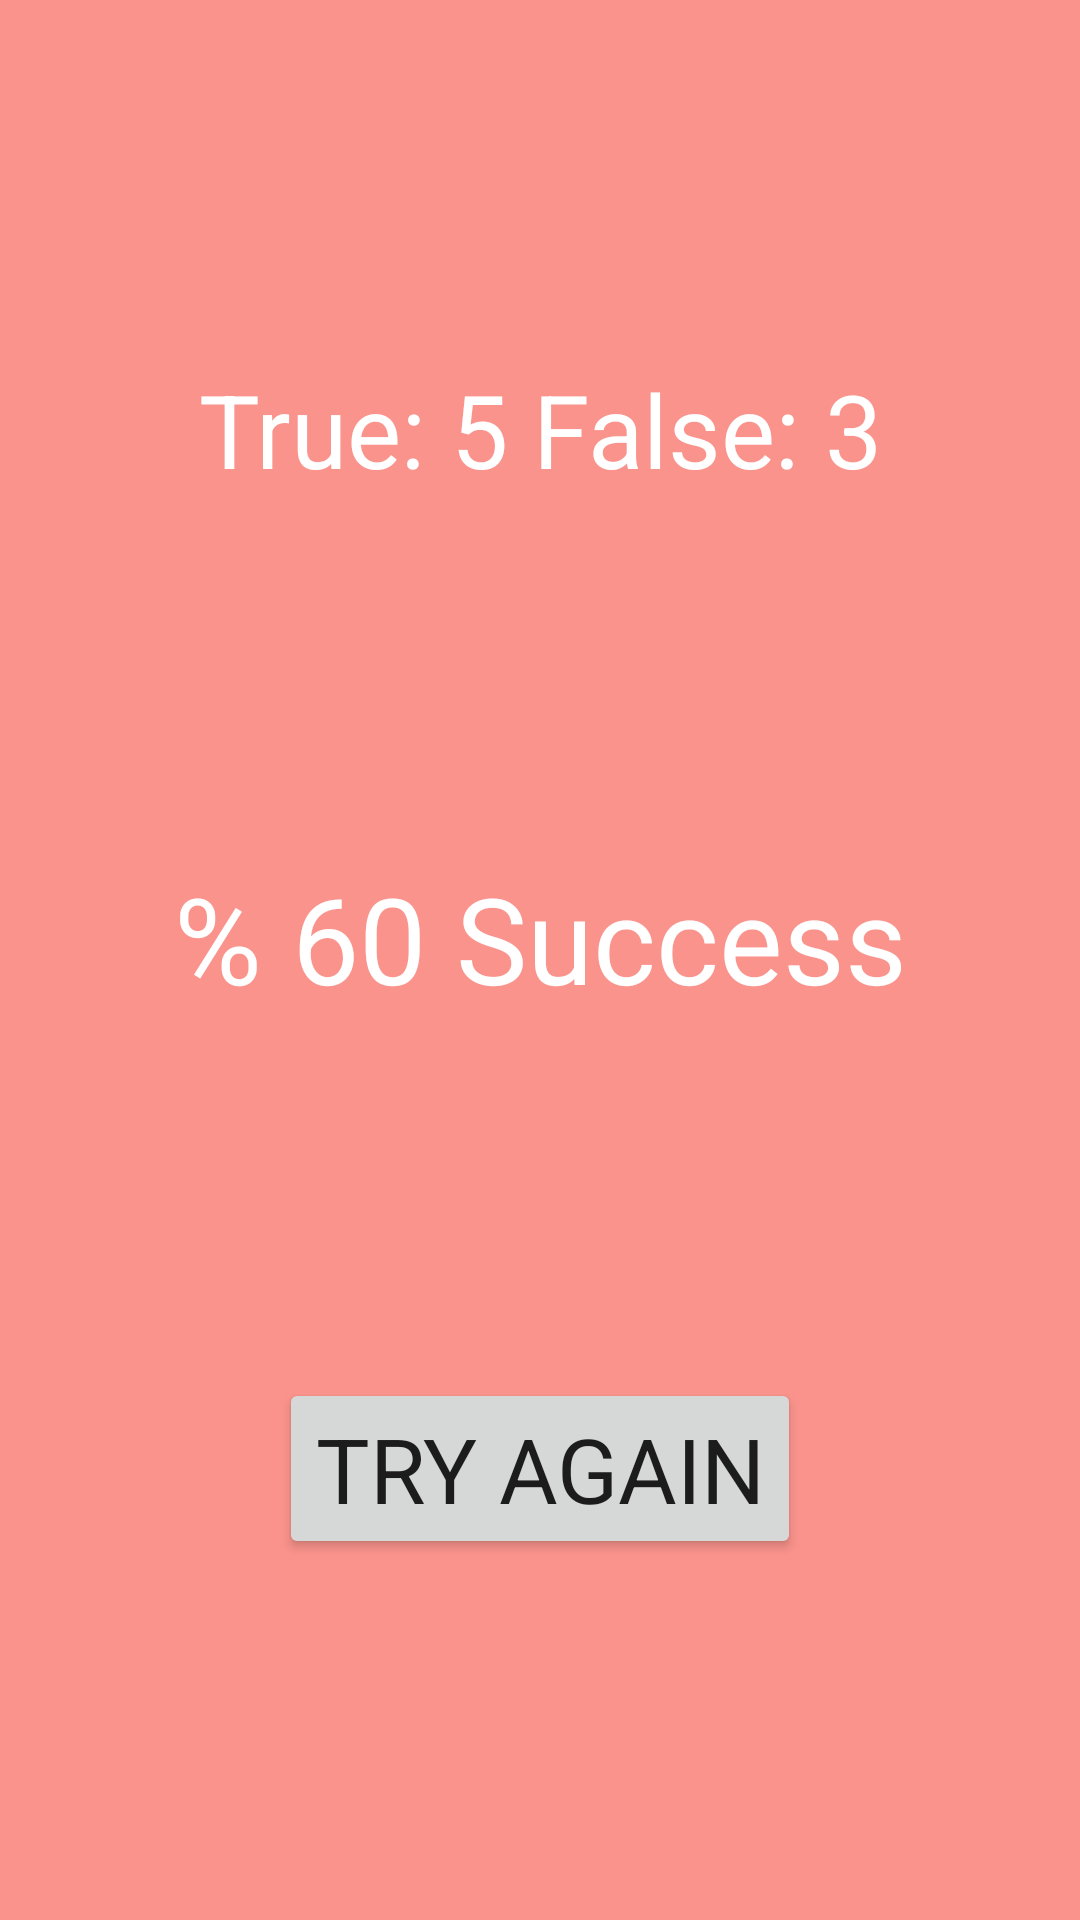

Reconstruct the res/layout file that produces this screen, plus the resources it refers to.
<!-- AndroidManifest.xml: application theme Theme.FlagApp -->
<!-- res/layout/activity_result.xml -->
<?xml version="1.0" encoding="utf-8"?>
<androidx.constraintlayout.widget.ConstraintLayout xmlns:android="http://schemas.android.com/apk/res/android"
    xmlns:app="http://schemas.android.com/apk/res-auto"
    xmlns:tools="http://schemas.android.com/tools"
    android:layout_width="match_parent"
    android:layout_height="match_parent"
    android:background="#FA938C"
    tools:context=".ResultActivity">

    <TextView
        android:id="@+id/textViewResult"
        android:layout_width="wrap_content"
        android:layout_height="wrap_content"
        android:text="True: 5 False: 3"
        android:textColor="#ffff"
        android:textSize="34sp"
        app:layout_constraintBottom_toTopOf="@+id/textViewPercent"
        app:layout_constraintEnd_toEndOf="parent"
        app:layout_constraintHorizontal_bias="0.5"
        app:layout_constraintStart_toStartOf="parent"
        app:layout_constraintTop_toTopOf="parent" />

    <TextView
        android:id="@+id/textViewPercent"
        android:layout_width="wrap_content"
        android:layout_height="wrap_content"
        android:text="% 60 Success"
        android:textSize="40sp"
        android:textColor="#ffff"
        app:layout_constraintBottom_toTopOf="@+id/buttonAgain"
        app:layout_constraintEnd_toEndOf="parent"
        app:layout_constraintHorizontal_bias="0.5"
        app:layout_constraintStart_toStartOf="parent"
        app:layout_constraintTop_toBottomOf="@+id/textViewResult" />

    <Button
        android:id="@+id/buttonAgain"
        android:layout_width="wrap_content"
        android:layout_height="wrap_content"
        android:text="Try Agaın"
        android:textSize="30sp"
        app:layout_constraintBottom_toBottomOf="parent"
        app:layout_constraintEnd_toEndOf="parent"
        app:layout_constraintHorizontal_bias="0.5"
        app:layout_constraintStart_toStartOf="parent"
        app:layout_constraintTop_toBottomOf="@+id/textViewPercent" />
</androidx.constraintlayout.widget.ConstraintLayout>
<!-- resources referenced by this layout -->
<resources>
  <style name="Theme.FlagApp" parent="Theme.MaterialComponents.DayNight.DarkActionBar">
          
          <item name="colorPrimary">@color/secondColor</item>
          <item name="colorPrimaryVariant">@color/mainColor</item>
          <item name="colorOnPrimary">@color/white</item>
          
          <item name="colorSecondary">@color/teal_200</item>
          <item name="colorSecondaryVariant">@color/teal_700</item>
          <item name="colorOnSecondary">@color/black</item>
          
          <item name="android:statusBarColor" tools:targetApi="l">?attr/colorPrimaryVariant</item>
          
          <item name="fontFamily">@font/coiny</item>
          <item name="windowActionBar">false</item>
          <item name="windowNoTitle">true</item>
      </style>
  <color name="secondColor">#F44336</color>
  <color name="mainColor">#B61105</color>
  <color name="white">#FFFFFFFF</color>
  <color name="teal_200">#FF03DAC5</color>
  <color name="teal_700">#FF018786</color>
  <color name="black">#FF000000</color>
</resources>
